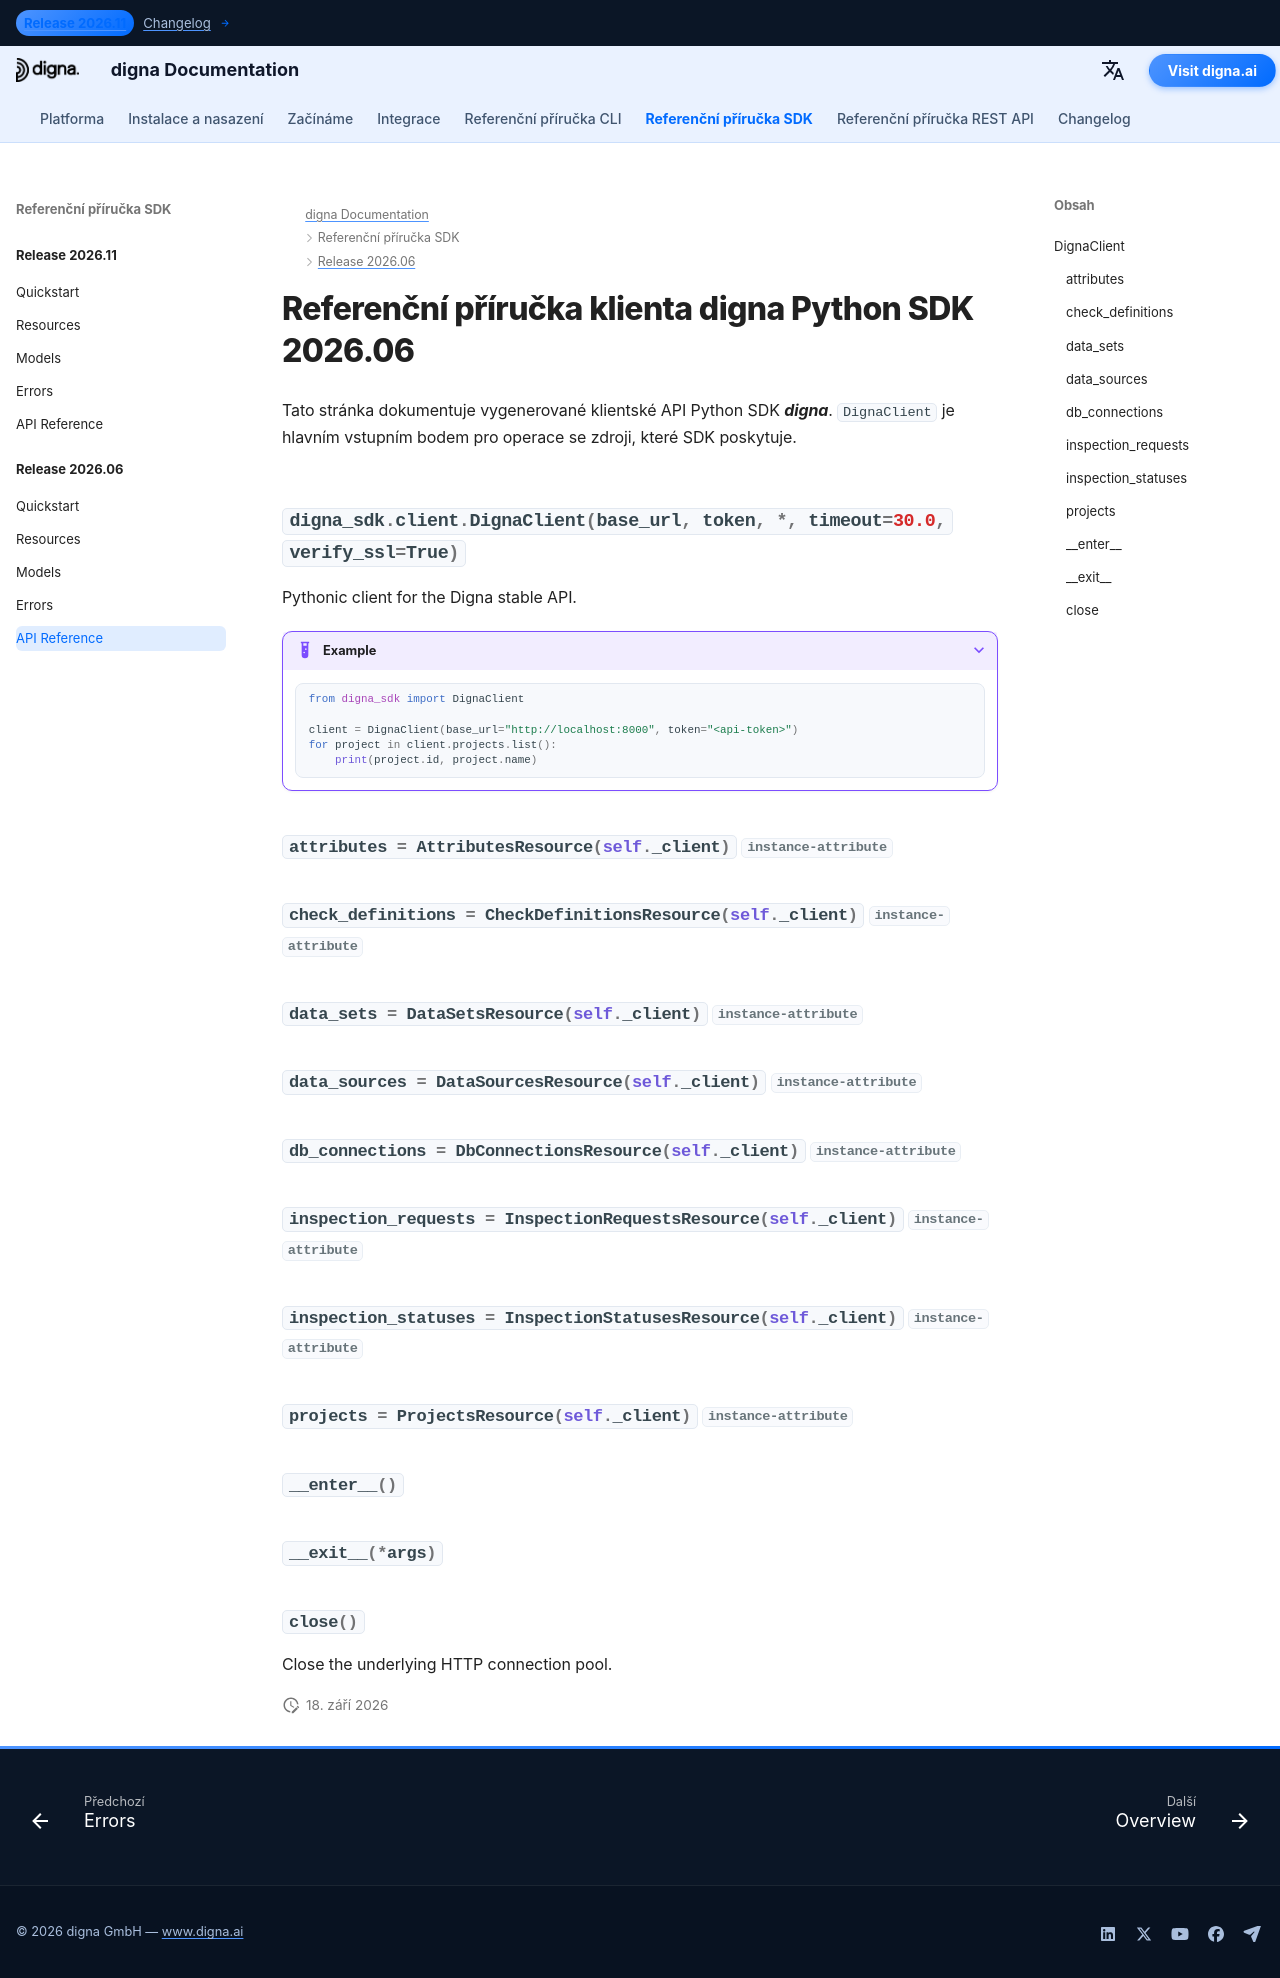

repository: dignaai/digna-docs · page: cs/sdk/Release 2026.06/reference/index.html · generator: mkdocs

---
title: Referenční příručka klienta digna Python SDK 2026.06 | Dokumentace digna
description: Referenční příručka klientského API k vydání digna Python SDK 2026.06
image: /assets/logo_square.png
---

# Referenční příručka klienta digna Python SDK 2026.06

Tato stránka dokumentuje vygenerované klientské API Python SDK ***digna***. `DignaClient` je hlavním vstupním bodem pro operace se zdroji, které SDK poskytuje.

::: digna_sdk.client.DignaClient
